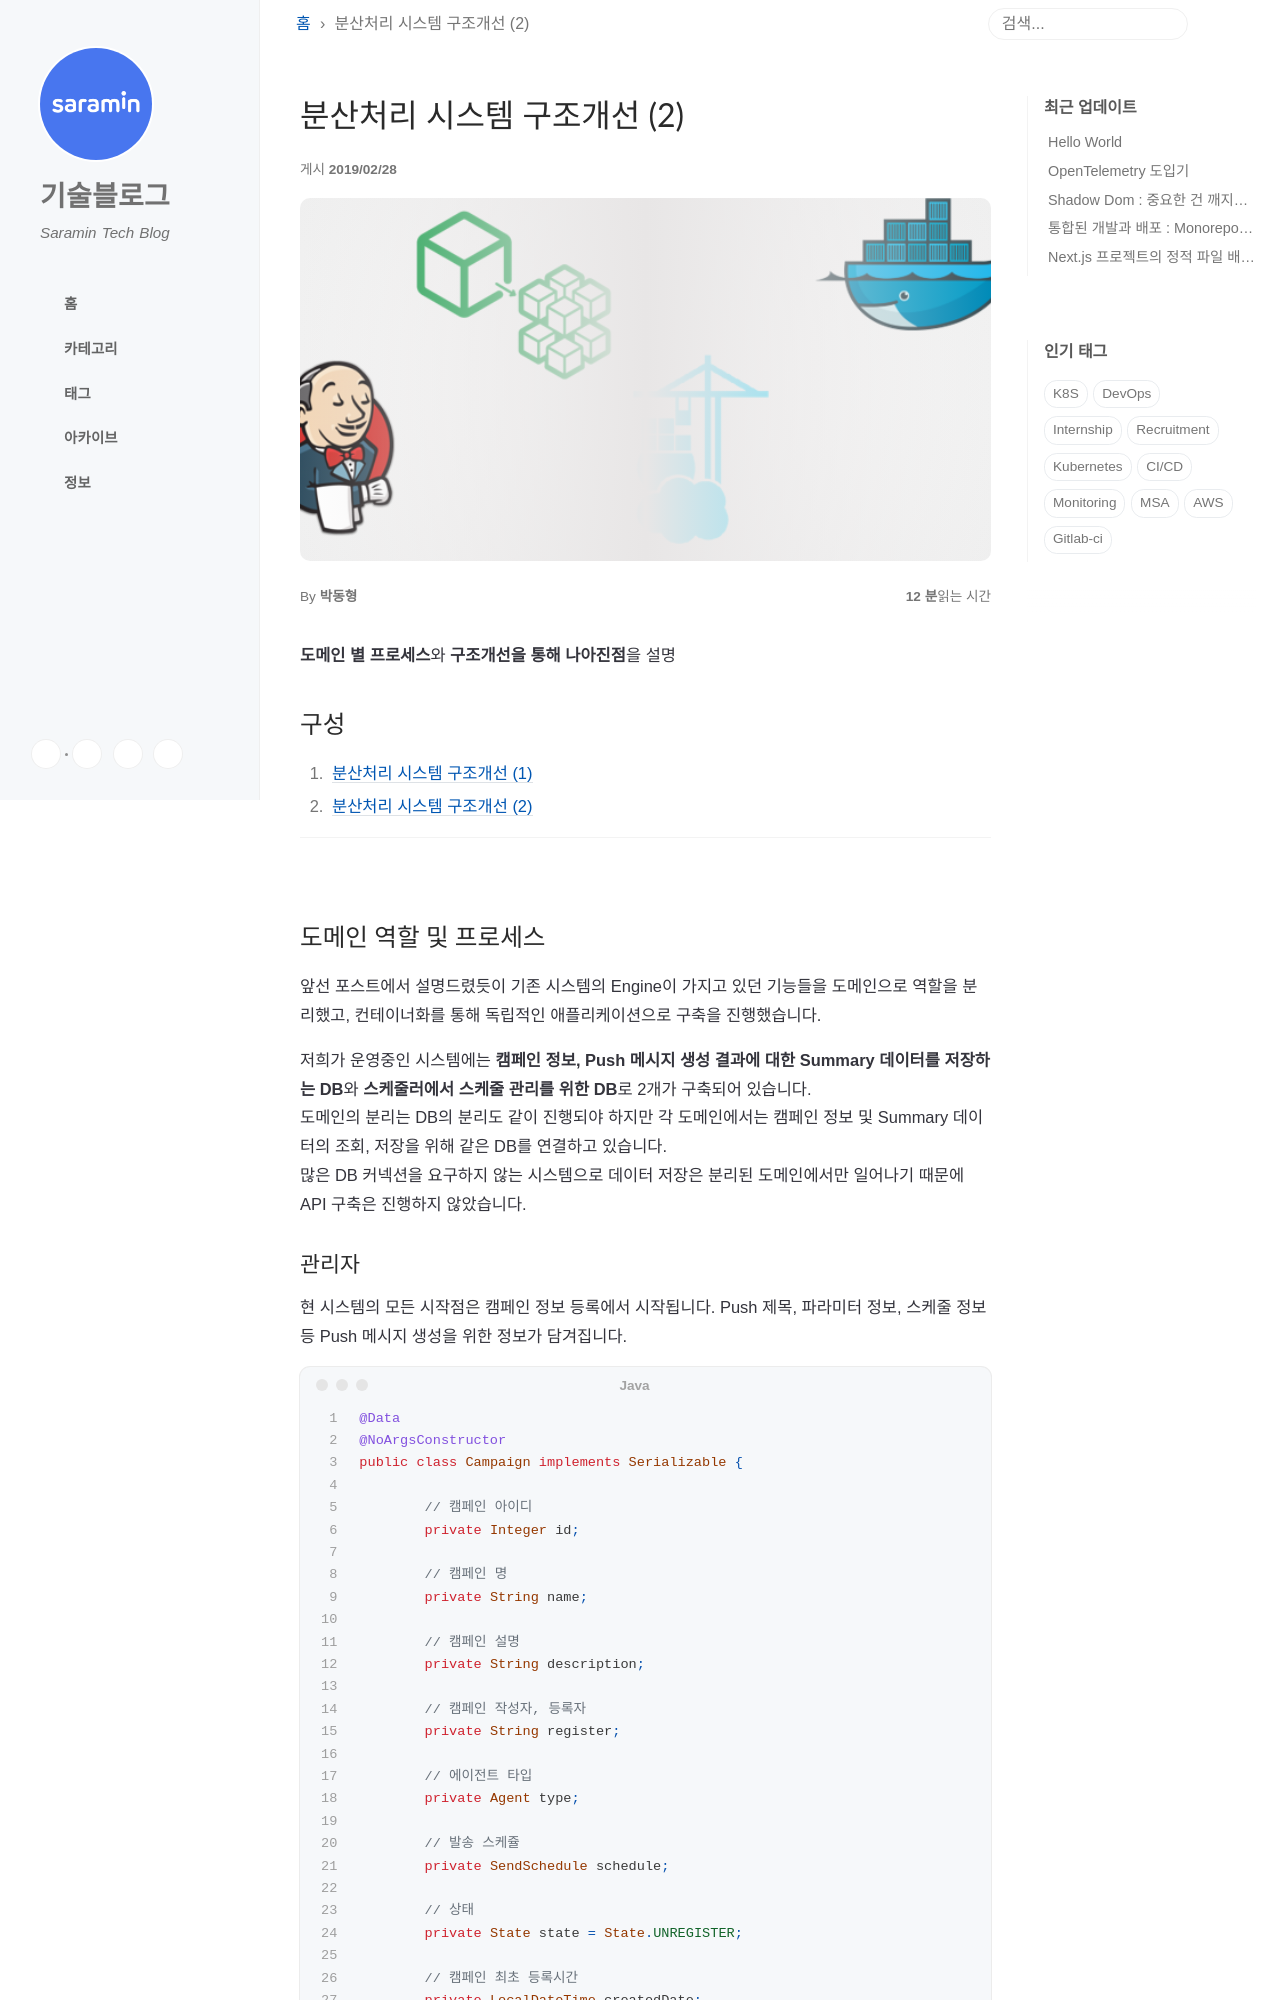

repository: saramin/saramin.github.io · page: 2019-02-28-msa-cloud-system-2/index.html · generator: jekyll

---
title: 분산처리 시스템 구조개선 (2)
layout: post
comments: true
social-share: true
show-avatar: true
author: 박동형
bigimg: "/img/distributed/big_image_v2.png"
tags:
- MSA
- Docker
- Docker Swarm
- Apache Kafka
- KStream
- Spring Cloud Stream
---

**도메인 별 프로세스**와 **구조개선을 통해 나아진점**을 설명

## 구성

1. [분산처리 시스템 구조개선 (1)]({{ site.url }}/2019-02-25-msa-cloud-system-1/){: target="_blank" }
2. [분산처리 시스템 구조개선 (2)]({{ site.url }}/2019-02-28-msa-cloud-system-2/){: target="_blank" }


---

<br>

## 도메인 역할 및 프로세스

앞선 포스트에서 설명드렸듯이 기존 시스템의 Engine이 가지고 있던 기능들을 도메인으로 역할을 분리했고, 컨테이너화를 통해
독립적인 애플리케이션으로 구축을 진행했습니다.  

저희가 운영중인 시스템에는 **캠페인 정보, Push 메시지 생성 결과에 대한 Summary 데이터를 저장하는 DB**와 **스케줄러에서 스케줄 관리를 위한 DB**로 2개가 구축되어 있습니다.  
도메인의 분리는 DB의 분리도 같이 진행되야 하지만 각 도메인에서는 캠페인 정보 및 Summary 데이터의 조회, 저장을 위해 같은 DB를 연결하고 있습니다.  
많은 DB 커넥션을 요구하지 않는 시스템으로 데이터 저장은 분리된 도메인에서만 일어나기 때문에 API 구축은 진행하지 않았습니다.
